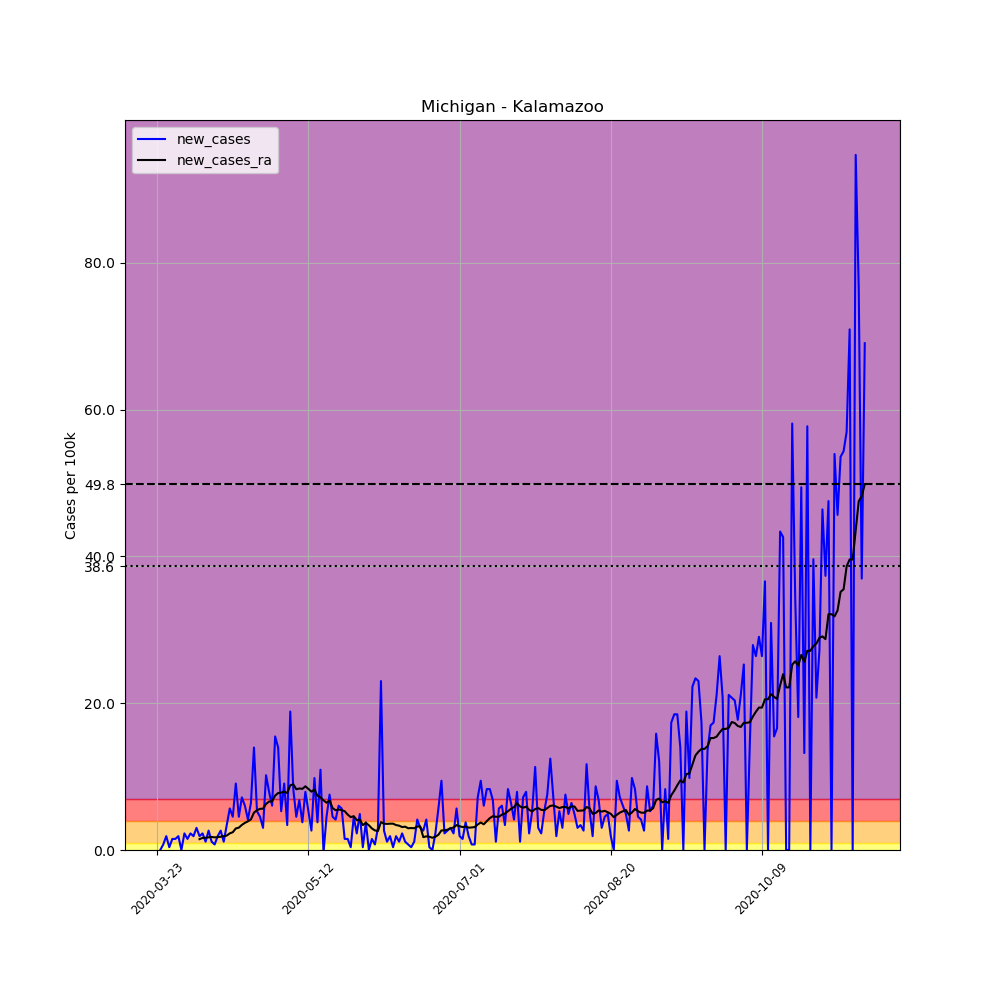

The data file committed next to this chart (first rows):
, date, county, state, fips, cases, deaths, COUNTY, STNAME, CTYNAME, POPESTIMATE2019, per_100k, new_cases, new_cases_ra
278363, 2020-03-23, Kalamazoo, Michigan, 26077, 3, 0, 77, Michigan, Kalamazoo, 265066, 1.132, , 
278364, 2020-03-24, Kalamazoo, Michigan, 26077, 3, 0, 77, Michigan, Kalamazoo, 265066, 1.132, 0.0, 
278365, 2020-03-25, Kalamazoo, Michigan, 26077, 5, 0, 77, Michigan, Kalamazoo, 265066, 1.886, 0.7545, 
278366, 2020-03-26, Kalamazoo, Michigan, 26077, 10, 0, 77, Michigan, Kalamazoo, 265066, 3.773, 1.886, 
278367, 2020-03-27, Kalamazoo, Michigan, 26077, 11, 0, 77, Michigan, Kalamazoo, 265066, 4.15, 0.3773, 
278368, 2020-03-28, Kalamazoo, Michigan, 26077, 15, 0, 77, Michigan, Kalamazoo, 265066, 5.659, 1.509, 
278369, 2020-03-29, Kalamazoo, Michigan, 26077, 19, 0, 77, Michigan, Kalamazoo, 265066, 7.168, 1.509, 
278370, 2020-03-30, Kalamazoo, Michigan, 26077, 24, 1, 77, Michigan, Kalamazoo, 265066, 9.054, 1.886, 
278371, 2020-03-31, Kalamazoo, Michigan, 26077, 24, 1, 77, Michigan, Kalamazoo, 265066, 9.054, 0.0, 
278372, 2020-04-01, Kalamazoo, Michigan, 26077, 30, 1, 77, Michigan, Kalamazoo, 265066, 11.32, 2.264, 
278373, 2020-04-02, Kalamazoo, Michigan, 26077, 34, 1, 77, Michigan, Kalamazoo, 265066, 12.83, 1.509, 
278374, 2020-04-03, Kalamazoo, Michigan, 26077, 40, 1, 77, Michigan, Kalamazoo, 265066, 15.09, 2.264, 
278375, 2020-04-04, Kalamazoo, Michigan, 26077, 45, 3, 77, Michigan, Kalamazoo, 265066, 16.98, 1.886, 
278376, 2020-04-05, Kalamazoo, Michigan, 26077, 53, 3, 77, Michigan, Kalamazoo, 265066, 20, 3.018, 
278377, 2020-04-06, Kalamazoo, Michigan, 26077, 58, 3, 77, Michigan, Kalamazoo, 265066, 21.88, 1.886, 1.482
278378, 2020-04-07, Kalamazoo, Michigan, 26077, 64, 5, 77, Michigan, Kalamazoo, 265066, 24.14, 2.264, 1.644
278379, 2020-04-08, Kalamazoo, Michigan, 26077, 67, 6, 77, Michigan, Kalamazoo, 265066, 25.28, 1.132, 1.671
278380, 2020-04-09, Kalamazoo, Michigan, 26077, 74, 6, 77, Michigan, Kalamazoo, 265066, 27.92, 2.641, 1.725
278381, 2020-04-10, Kalamazoo, Michigan, 26077, 77, 7, 77, Michigan, Kalamazoo, 265066, 29.05, 1.132, 1.779
278382, 2020-04-11, Kalamazoo, Michigan, 26077, 79, 7, 77, Michigan, Kalamazoo, 265066, 29.8, 0.7545, 1.725
278383, 2020-04-12, Kalamazoo, Michigan, 26077, 84, 7, 77, Michigan, Kalamazoo, 265066, 31.69, 1.886, 1.752
278384, 2020-04-13, Kalamazoo, Michigan, 26077, 91, 7, 77, Michigan, Kalamazoo, 265066, 34.33, 2.641, 1.805
278385, 2020-04-14, Kalamazoo, Michigan, 26077, 94, 8, 77, Michigan, Kalamazoo, 265066, 35.46, 1.132, 1.886
278386, 2020-04-15, Kalamazoo, Michigan, 26077, 103, 8, 77, Michigan, Kalamazoo, 265066, 38.86, 3.395, 1.967
278387, 2020-04-16, Kalamazoo, Michigan, 26077, 118, 8, 77, Michigan, Kalamazoo, 265066, 44.52, 5.659, 2.264
278388, 2020-04-17, Kalamazoo, Michigan, 26077, 130, 9, 77, Michigan, Kalamazoo, 265066, 49.04, 4.527, 2.425
278389, 2020-04-18, Kalamazoo, Michigan, 26077, 154, 9, 77, Michigan, Kalamazoo, 265066, 58.1, 9.054, 2.937
278390, 2020-04-19, Kalamazoo, Michigan, 26077, 166, 9, 77, Michigan, Kalamazoo, 265066, 62.63, 4.527, 3.045
278391, 2020-04-20, Kalamazoo, Michigan, 26077, 185, 9, 77, Michigan, Kalamazoo, 265066, 69.79, 7.168, 3.422
278392, 2020-04-21, Kalamazoo, Michigan, 26077, 201, 10, 77, Michigan, Kalamazoo, 265066, 75.83, 6.036, 3.692
278393, 2020-04-22, Kalamazoo, Michigan, 26077, 212, 11, 77, Michigan, Kalamazoo, 265066, 79.98, 4.15, 3.907
278394, 2020-04-23, Kalamazoo, Michigan, 26077, 229, 11, 77, Michigan, Kalamazoo, 265066, 86.39, 6.413, 4.177
278395, 2020-04-24, Kalamazoo, Michigan, 26077, 266, 11, 77, Michigan, Kalamazoo, 265066, 100.4, 13.96, 5.093
278396, 2020-04-25, Kalamazoo, Michigan, 26077, 280, 11, 77, Michigan, Kalamazoo, 265066, 105.6, 5.282, 5.416
278397, 2020-04-26, Kalamazoo, Michigan, 26077, 292, 11, 77, Michigan, Kalamazoo, 265066, 110.2, 4.527, 5.605
278398, 2020-04-27, Kalamazoo, Michigan, 26077, 300, 12, 77, Michigan, Kalamazoo, 265066, 113.2, 3.018, 5.632
278399, 2020-04-28, Kalamazoo, Michigan, 26077, 327, 12, 77, Michigan, Kalamazoo, 265066, 123.4, 10.19, 6.279
278400, 2020-04-29, Kalamazoo, Michigan, 26077, 348, 12, 77, Michigan, Kalamazoo, 265066, 131.3, 7.923, 6.602
278401, 2020-04-30, Kalamazoo, Michigan, 26077, 364, 13, 77, Michigan, Kalamazoo, 265066, 137.3, 6.036, 6.629
278402, 2020-05-01, Kalamazoo, Michigan, 26077, 405, 18, 77, Michigan, Kalamazoo, 265066, 152.8, 15.47, 7.411
278403, 2020-05-02, Kalamazoo, Michigan, 26077, 442, 18, 77, Michigan, Kalamazoo, 265066, 166.8, 13.96, 7.761
278404, 2020-05-03, Kalamazoo, Michigan, 26077, 456, 18, 77, Michigan, Kalamazoo, 265066, 172, 5.282, 7.815
278405, 2020-05-04, Kalamazoo, Michigan, 26077, 480, 22, 77, Michigan, Kalamazoo, 265066, 181.1, 9.054, 7.95
278406, 2020-05-05, Kalamazoo, Michigan, 26077, 489, 22, 77, Michigan, Kalamazoo, 265066, 184.5, 3.395, 7.761
278407, 2020-05-06, Kalamazoo, Michigan, 26077, 539, 23, 77, Michigan, Kalamazoo, 265066, 203.3, 18.86, 8.812
278408, 2020-05-07, Kalamazoo, Michigan, 26077, 561, 25, 77, Michigan, Kalamazoo, 265066, 211.6, 8.3, 8.947
278409, 2020-05-08, Kalamazoo, Michigan, 26077, 573, 25, 77, Michigan, Kalamazoo, 265066, 216.2, 4.527, 8.273
278410, 2020-05-09, Kalamazoo, Michigan, 26077, 591, 27, 77, Michigan, Kalamazoo, 265066, 223, 6.791, 8.381
278411, 2020-05-10, Kalamazoo, Michigan, 26077, 601, 29, 77, Michigan, Kalamazoo, 265066, 226.7, 3.773, 8.327
278412, 2020-05-11, Kalamazoo, Michigan, 26077, 622, 32, 77, Michigan, Kalamazoo, 265066, 234.7, 7.923, 8.677
278413, 2020-05-12, Kalamazoo, Michigan, 26077, 636, 36, 77, Michigan, Kalamazoo, 265066, 239.9, 5.282, 8.327
278414, 2020-05-13, Kalamazoo, Michigan, 26077, 643, 36, 77, Michigan, Kalamazoo, 265066, 242.6, 2.641, 7.95
278415, 2020-05-14, Kalamazoo, Michigan, 26077, 669, 40, 77, Michigan, Kalamazoo, 265066, 252.4, 9.809, 8.219
278416, 2020-05-15, Kalamazoo, Michigan, 26077, 679, 41, 77, Michigan, Kalamazoo, 265066, 256.2, 3.773, 7.384
278417, 2020-05-16, Kalamazoo, Michigan, 26077, 708, 42, 77, Michigan, Kalamazoo, 265066, 267.1, 10.94, 7.168
278418, 2020-05-17, Kalamazoo, Michigan, 26077, 707, 42, 77, Michigan, Kalamazoo, 265066, 266.7, -0.3773, 6.764
278419, 2020-05-18, Kalamazoo, Michigan, 26077, 719, 42, 77, Michigan, Kalamazoo, 265066, 271.3, 4.527, 6.44
278420, 2020-05-19, Kalamazoo, Michigan, 26077, 739, 44, 77, Michigan, Kalamazoo, 265066, 278.8, 7.545, 6.737
278421, 2020-05-20, Kalamazoo, Michigan, 26077, 751, 45, 77, Michigan, Kalamazoo, 265066, 283.3, 4.527, 5.713
278422, 2020-05-21, Kalamazoo, Michigan, 26077, 762, 45, 77, Michigan, Kalamazoo, 265066, 287.5, 4.15, 5.416
... 175 more rows
